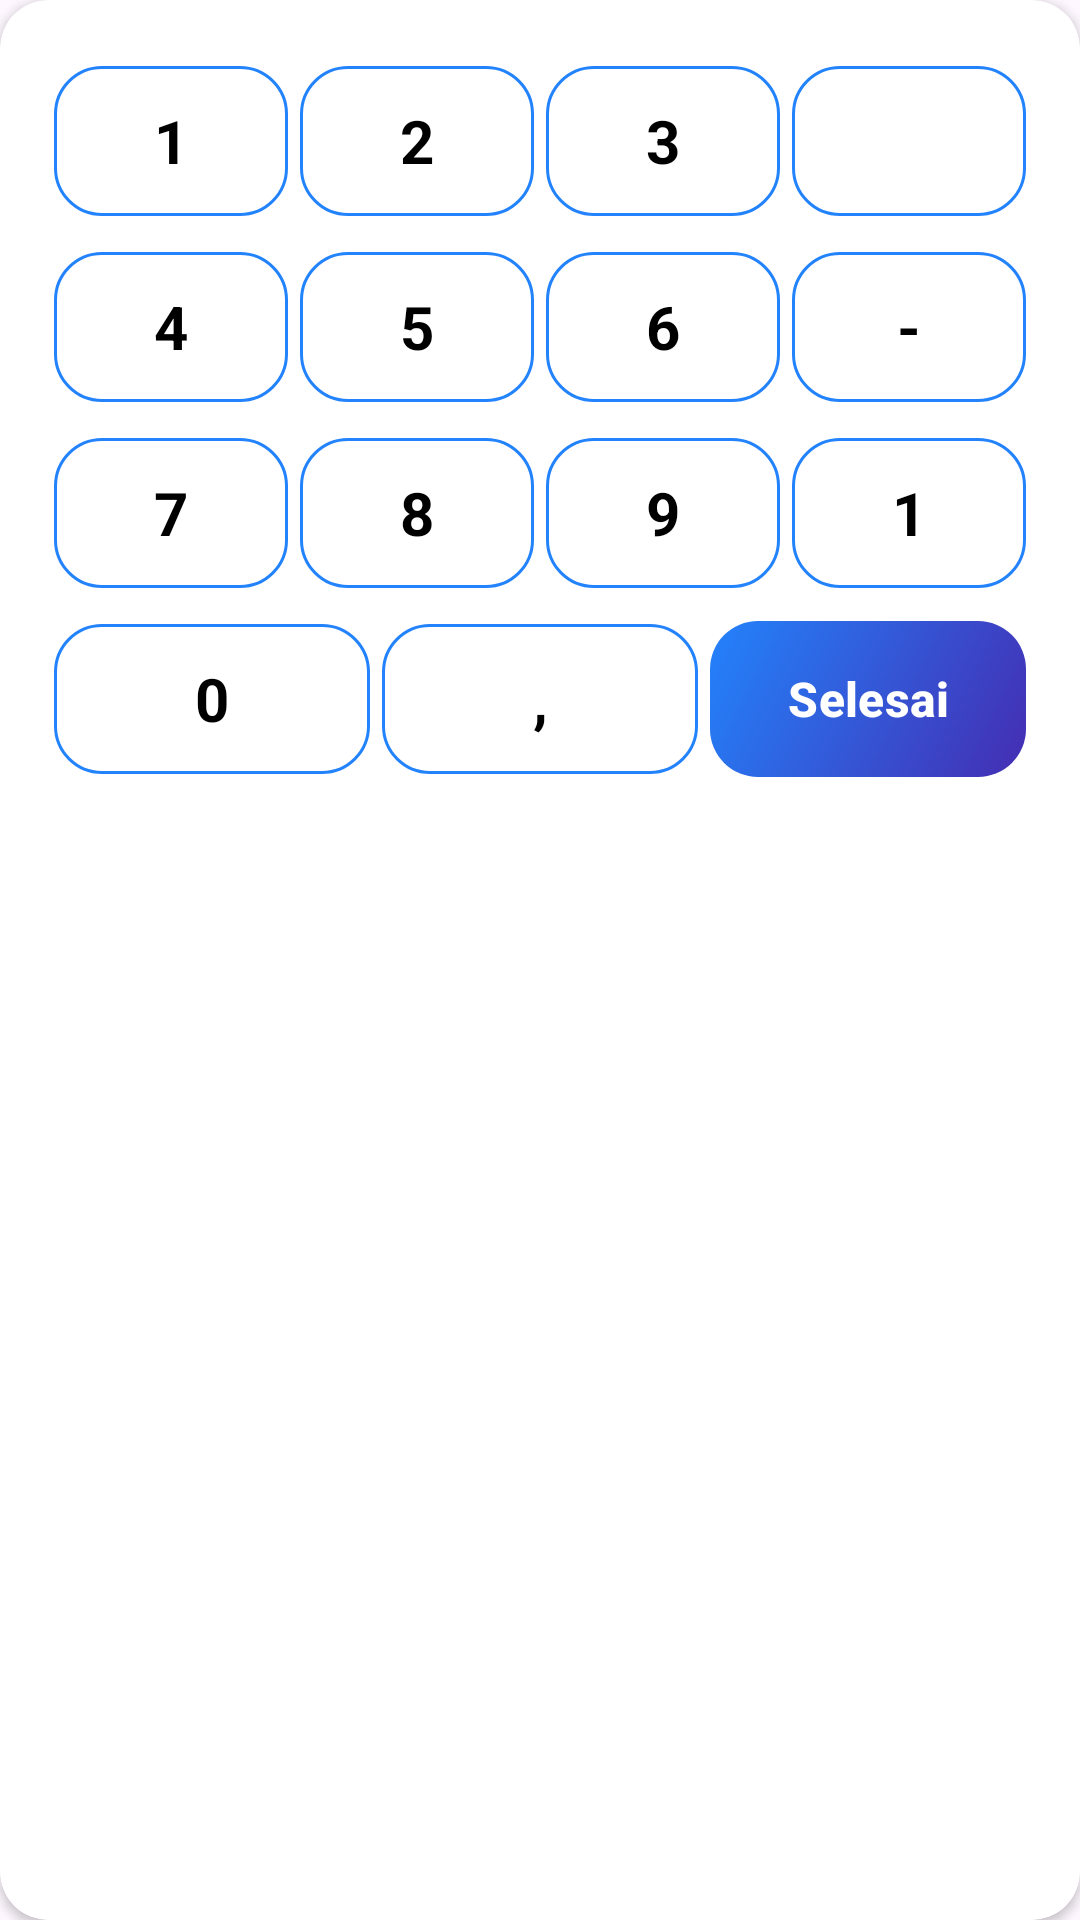

This screen was rendered from an Android layout file. Write that file and the resources it references.
<!-- AndroidManifest.xml: application theme Theme.FinanceTrackerApplication -->
<!-- res/layout/keyboard_number.xml -->
<?xml version="1.0" encoding="utf-8"?>
<androidx.cardview.widget.CardView xmlns:android="http://schemas.android.com/apk/res/android"
    xmlns:app="http://schemas.android.com/apk/res-auto"
    android:layout_width="match_parent"
    android:layout_height="wrap_content"
    android:elevation="16dp"
    android:layout_gravity="bottom"
    android:focusable="true"
    android:clickable="true"
    android:layout_margin="8dp"
    app:cardCornerRadius="16dp">

    <LinearLayout
        android:layout_width="match_parent"
        android:layout_height="280dp"
        android:orientation="vertical"
        android:padding="16dp">

        <LinearLayout
            android:layout_width="match_parent"
            android:layout_height="0dp"
            android:layout_weight="1"
            android:orientation="horizontal">

            <com.google.android.material.button.MaterialButton
                android:id="@+id/key_num_1"
                style="@style/TextHeadingAppBarTitle"
                android:layout_width="0dp"
                android:layout_height="match_parent"

                android:layout_margin="2dp"
                android:layout_weight="1"
                android:backgroundTint="@android:color/transparent"
                android:text="1"
                android:textColor="@color/black"
                app:cornerRadius="16dp"
                app:strokeColor="@color/color_primary"
                app:strokeWidth="1dp" />

            <com.google.android.material.button.MaterialButton
                android:id="@+id/key_num_2"
                style="@style/TextHeadingAppBarTitle"
                android:layout_width="0dp"

                android:layout_height="match_parent"
                android:layout_margin="2dp"
                android:layout_weight="1"
                android:backgroundTint="@android:color/transparent"
                android:text="2"
                android:textColor="@color/black"
                app:cornerRadius="16dp"
                app:strokeColor="@color/color_primary"
                app:strokeWidth="1dp" />

            <com.google.android.material.button.MaterialButton
                android:id="@+id/key_num_3"
                style="@style/TextHeadingAppBarTitle"
                android:layout_width="0dp"
                android:layout_height="match_parent"

                android:layout_margin="2dp"
                android:layout_weight="1"
                android:backgroundTint="@android:color/transparent"
                android:text="3"
                android:textColor="@color/black"
                app:cornerRadius="16dp"
                app:strokeColor="@color/color_primary"
                app:strokeWidth="1dp" />

            <com.google.android.material.button.MaterialButton
                android:id="@+id/key_num_delete"
                style="@style/TextHeadingAppBarTitle"
                android:layout_width="0dp"
                android:layout_height="match_parent"

                android:layout_margin="2dp"
                android:layout_weight="1"
                android:backgroundTint="@android:color/transparent"
                android:textColor="@color/black"
                app:cornerRadius="16dp"
                app:icon="@drawable/ic_camera"
                app:iconGravity="textStart"
                app:iconPadding="0dp"
                app:iconTint="@color/black"
                app:strokeColor="@color/color_primary"
                app:strokeWidth="1dp" />

        </LinearLayout>

        <LinearLayout
            android:layout_width="match_parent"
            android:layout_height="0dp"
            android:layout_weight="1"
            android:orientation="horizontal">

            <com.google.android.material.button.MaterialButton
                android:id="@+id/key_num_4"
                style="@style/TextHeadingAppBarTitle"
                android:layout_width="0dp"
                android:layout_height="match_parent"

                android:layout_margin="2dp"
                android:layout_weight="1"
                android:backgroundTint="@android:color/transparent"
                android:text="4"
                android:textColor="@color/black"
                app:cornerRadius="16dp"
                app:strokeColor="@color/color_primary"
                app:strokeWidth="1dp" />

            <com.google.android.material.button.MaterialButton
                android:id="@+id/key_num_5"
                style="@style/TextHeadingAppBarTitle"
                android:layout_width="0dp"

                android:layout_height="match_parent"
                android:layout_margin="2dp"
                android:layout_weight="1"
                android:backgroundTint="@android:color/transparent"
                android:text="5"
                android:textColor="@color/black"
                app:cornerRadius="16dp"
                app:strokeColor="@color/color_primary"
                app:strokeWidth="1dp" />

            <com.google.android.material.button.MaterialButton
                android:id="@+id/key_num_6"
                style="@style/TextHeadingAppBarTitle"
                android:layout_width="0dp"
                android:layout_height="match_parent"

                android:layout_margin="2dp"
                android:layout_weight="1"
                android:backgroundTint="@android:color/transparent"
                android:text="6"
                android:textColor="@color/black"
                app:cornerRadius="16dp"
                app:strokeColor="@color/color_primary"
                app:strokeWidth="1dp" />

            <com.google.android.material.button.MaterialButton
                android:id="@+id/key_num_minus"
                style="@style/TextHeadingAppBarTitle"
                android:layout_width="0dp"
                android:layout_height="match_parent"

                android:layout_margin="2dp"
                android:layout_weight="1"
                android:backgroundTint="@android:color/transparent"
                android:text="-"
                android:textColor="@color/black"
                app:cornerRadius="16dp"
                app:strokeColor="@color/color_primary"
                app:strokeWidth="1dp" />

        </LinearLayout>

        <LinearLayout
            android:layout_width="match_parent"
            android:layout_height="0dp"
            android:layout_weight="1"
            android:orientation="horizontal">

            <com.google.android.material.button.MaterialButton
                android:id="@+id/key_num_7"
                style="@style/TextHeadingAppBarTitle"
                android:layout_width="0dp"
                android:layout_height="match_parent"

                android:layout_margin="2dp"
                android:layout_weight="1"
                android:backgroundTint="@android:color/transparent"
                android:text="7"
                android:textColor="@color/black"
                app:cornerRadius="16dp"
                app:strokeColor="@color/color_primary"
                app:strokeWidth="1dp" />

            <com.google.android.material.button.MaterialButton
                android:id="@+id/key_num_8"
                style="@style/TextHeadingAppBarTitle"
                android:layout_width="0dp"

                android:layout_height="match_parent"
                android:layout_margin="2dp"
                android:layout_weight="1"
                android:backgroundTint="@android:color/transparent"
                android:text="8"
                android:textColor="@color/black"
                app:cornerRadius="16dp"
                app:strokeColor="@color/color_primary"
                app:strokeWidth="1dp" />

            <com.google.android.material.button.MaterialButton
                android:id="@+id/key_num_9"
                style="@style/TextHeadingAppBarTitle"
                android:layout_width="0dp"
                android:layout_height="match_parent"

                android:layout_margin="2dp"
                android:layout_weight="1"
                android:backgroundTint="@android:color/transparent"
                android:text="9"
                android:textColor="@color/black"
                app:cornerRadius="16dp"
                app:strokeColor="@color/color_primary"
                app:strokeWidth="1dp" />

            <com.google.android.material.button.MaterialButton
                android:id="@+id/key_num_calculator"
                style="@style/TextHeadingAppBarTitle"
                android:layout_width="0dp"
                android:layout_height="match_parent"

                android:layout_margin="2dp"
                android:layout_weight="1"
                android:backgroundTint="@android:color/transparent"
                android:text="1"
                android:textColor="@color/black"
                app:cornerRadius="16dp"
                app:strokeColor="@color/color_primary"
                app:strokeWidth="1dp" />

        </LinearLayout>

        <LinearLayout
            android:layout_width="match_parent"
            android:layout_height="0dp"
            android:layout_weight="1"
            android:orientation="horizontal">

            <com.google.android.material.button.MaterialButton
                android:id="@+id/key_num_nol"
                style="@style/TextHeadingAppBarTitle"
                android:layout_width="0dp"
                android:layout_height="match_parent"
                android:layout_margin="2dp"
                android:layout_weight="1"
                android:backgroundTint="@android:color/transparent"
                android:text="0"
                android:textColor="@color/black"
                app:cornerRadius="16dp"
                app:strokeColor="@color/color_primary"
                app:strokeWidth="1dp" />

            <com.google.android.material.button.MaterialButton
                android:id="@+id/key_num_koma"
                style="@style/TextHeadingAppBarTitle"
                android:layout_width="0dp"
                android:layout_height="match_parent"

                android:layout_margin="2dp"
                android:layout_weight="1"
                android:backgroundTint="@android:color/transparent"
                android:text=","
                android:textColor="@color/black"
                app:cornerRadius="16dp"
                app:strokeColor="@color/color_primary"
                app:strokeWidth="1dp" />

            <com.google.android.material.button.MaterialButton
                android:id="@+id/key_num_selesai"
                style="@style/TextCardTitle"
                android:layout_width="0dp"
                android:layout_height="match_parent"
                android:layout_marginHorizontal="2dp"
                android:paddingHorizontal="0dp"
                android:layout_marginVertical="5dp"
                android:layout_weight="1"
                android:background="@drawable/cograd_blue_to_purple"
                android:text="Selesai"
                android:textColor="@color/white"
                app:backgroundTint="@null"
                app:cornerRadius="16dp"
                app:strokeColor="@color/color_primary"
                app:strokeWidth="1dp" />

        </LinearLayout>

    </LinearLayout>

</androidx.cardview.widget.CardView>
<!-- resources referenced by this layout -->
<resources>
  <color name="black">#FF000000</color>
  <color name="color_primary">#2383FC</color>
  <color name="white">#FFFFFFFF</color>
  <!-- drawable cograd_blue_to_purple (drawable) -->
  <?xml version="1.0" encoding="utf-8"?>
  <shape xmlns:android="http://schemas.android.com/apk/res/android"
      android:shape="rectangle">
      <corners android:radius="16dp"/>
      <gradient xmlns:android="http://schemas.android.com/apk/res/android"
          android:angle="315"
          android:startColor="@color/color_primary"
          android:endColor="@color/color_primary_gradiant"
          android:type="linear" />
  
  </shape>
  <style name="TextCardTitle" parent="TextAppearance.Material3.TitleSmall">
          <item name="android:textSize">16sp</item> 
          <item name="android:textStyle">bold</item>
          <item name="android:textColor">@color/text_card_title</item>
      </style>
  <style name="TextHeadingAppBarTitle" parent="TextAppearance.Material3.TitleLarge">
          <item name="android:textSize">20sp</item> 
          <item name="android:textStyle">bold</item>
          <item name="android:textColor">@color/text_heading</item>
      </style>
  <style name="Theme.FinanceTrackerApplication" parent="Base.Theme.FinanceTrackerApplication" />
  <color name="color_primary_gradiant">#442DB2</color>
  <color name="text_card_title">#212121</color>
  <color name="text_heading">#000000</color>
  <style name="Base.Theme.FinanceTrackerApplication" parent="Theme.Material3.Light.NoActionBar">
          
          
      </style>
</resources>
